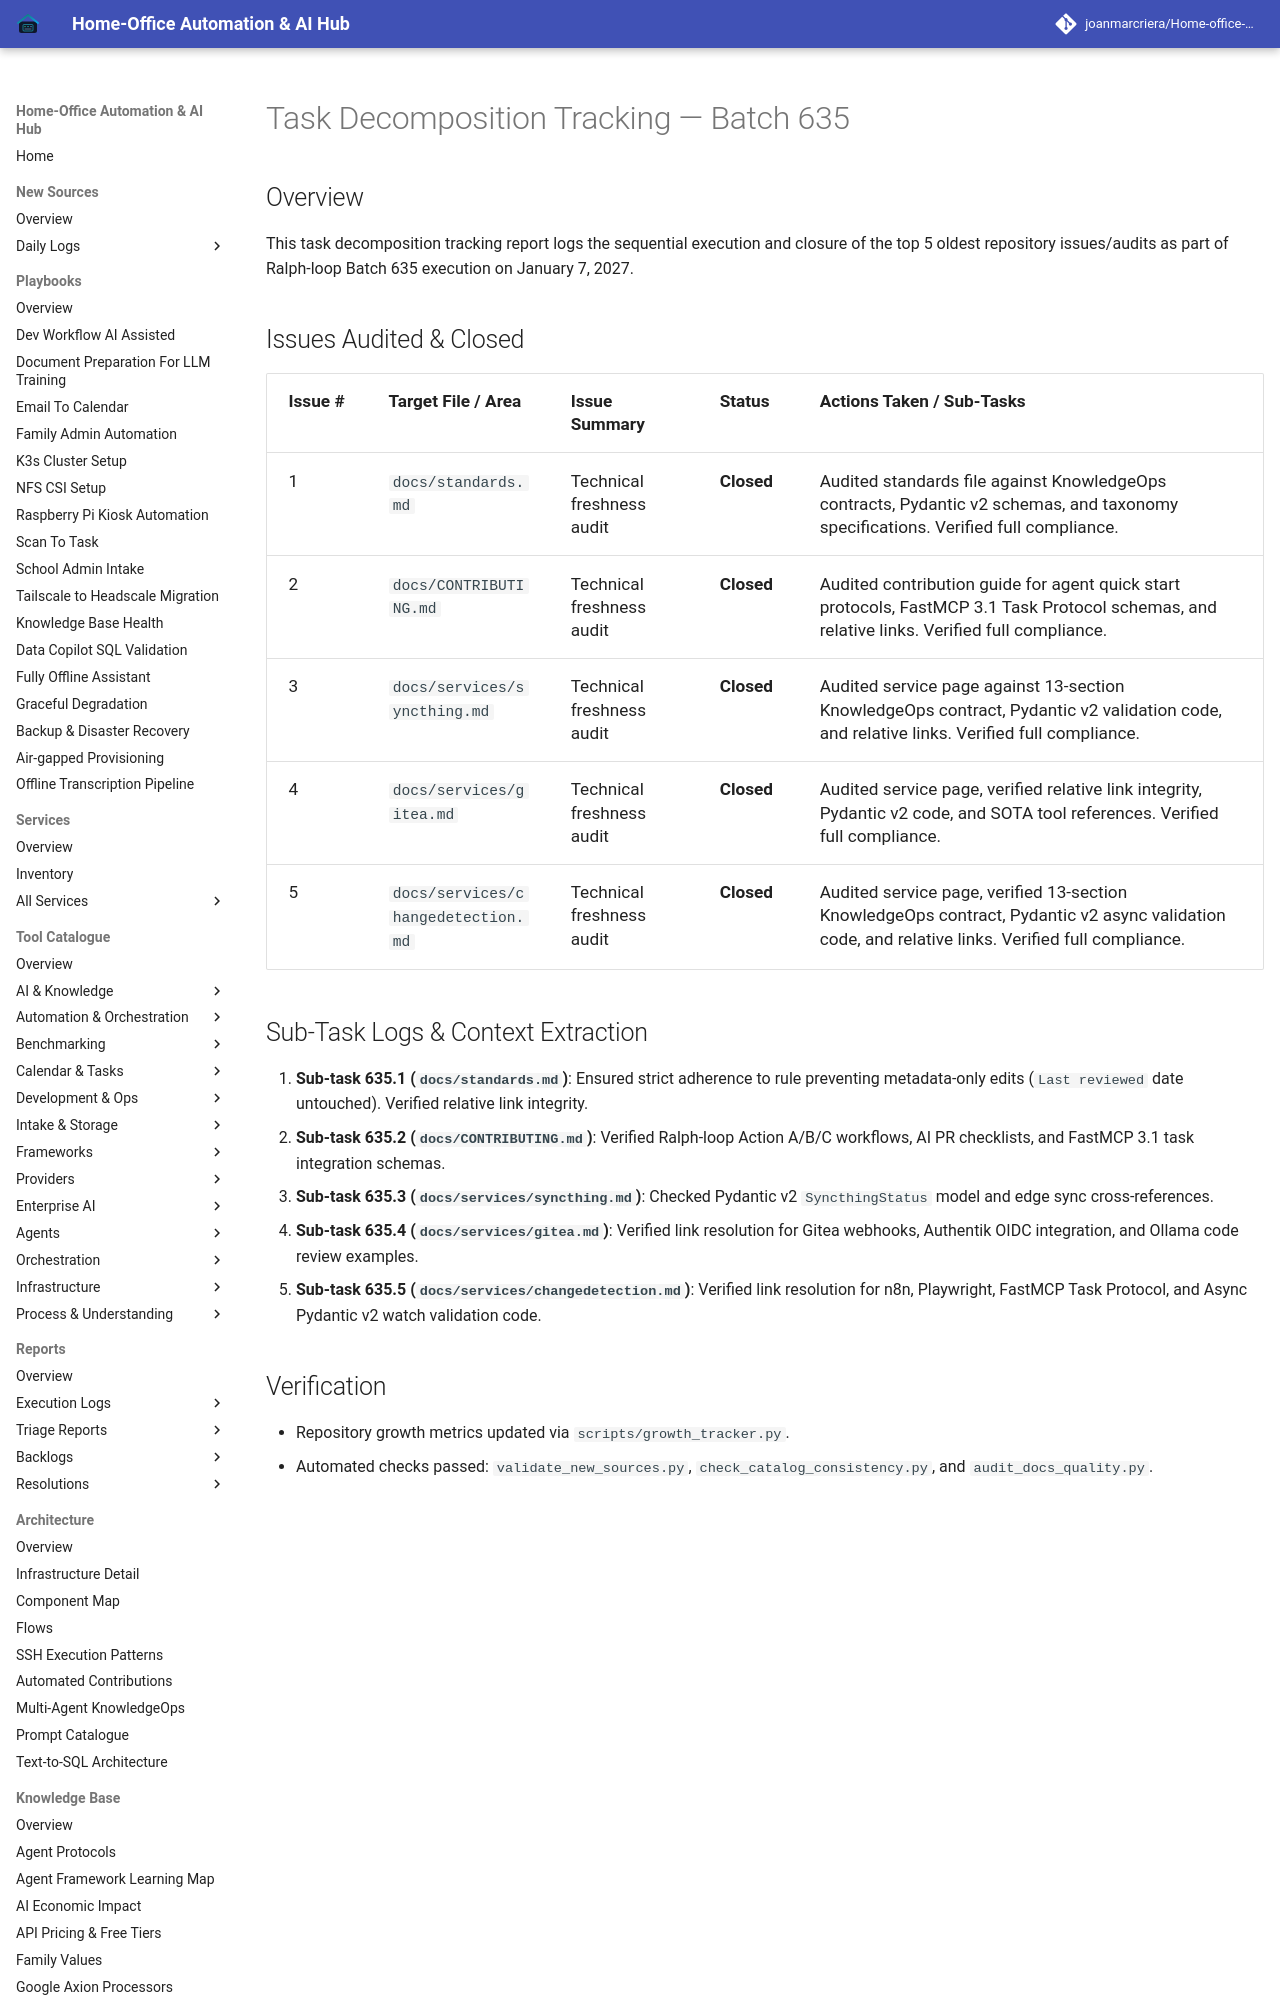

repository: joanmarcriera/Home-office-automations · page: reports/task-decomposition-batch-635/index.html · generator: mkdocs

# Task Decomposition Tracking — Batch 635

## Overview
This task decomposition tracking report logs the sequential execution and closure of the top 5 oldest repository issues/audits as part of Ralph-loop Batch 635 execution on January 7, 2027.
